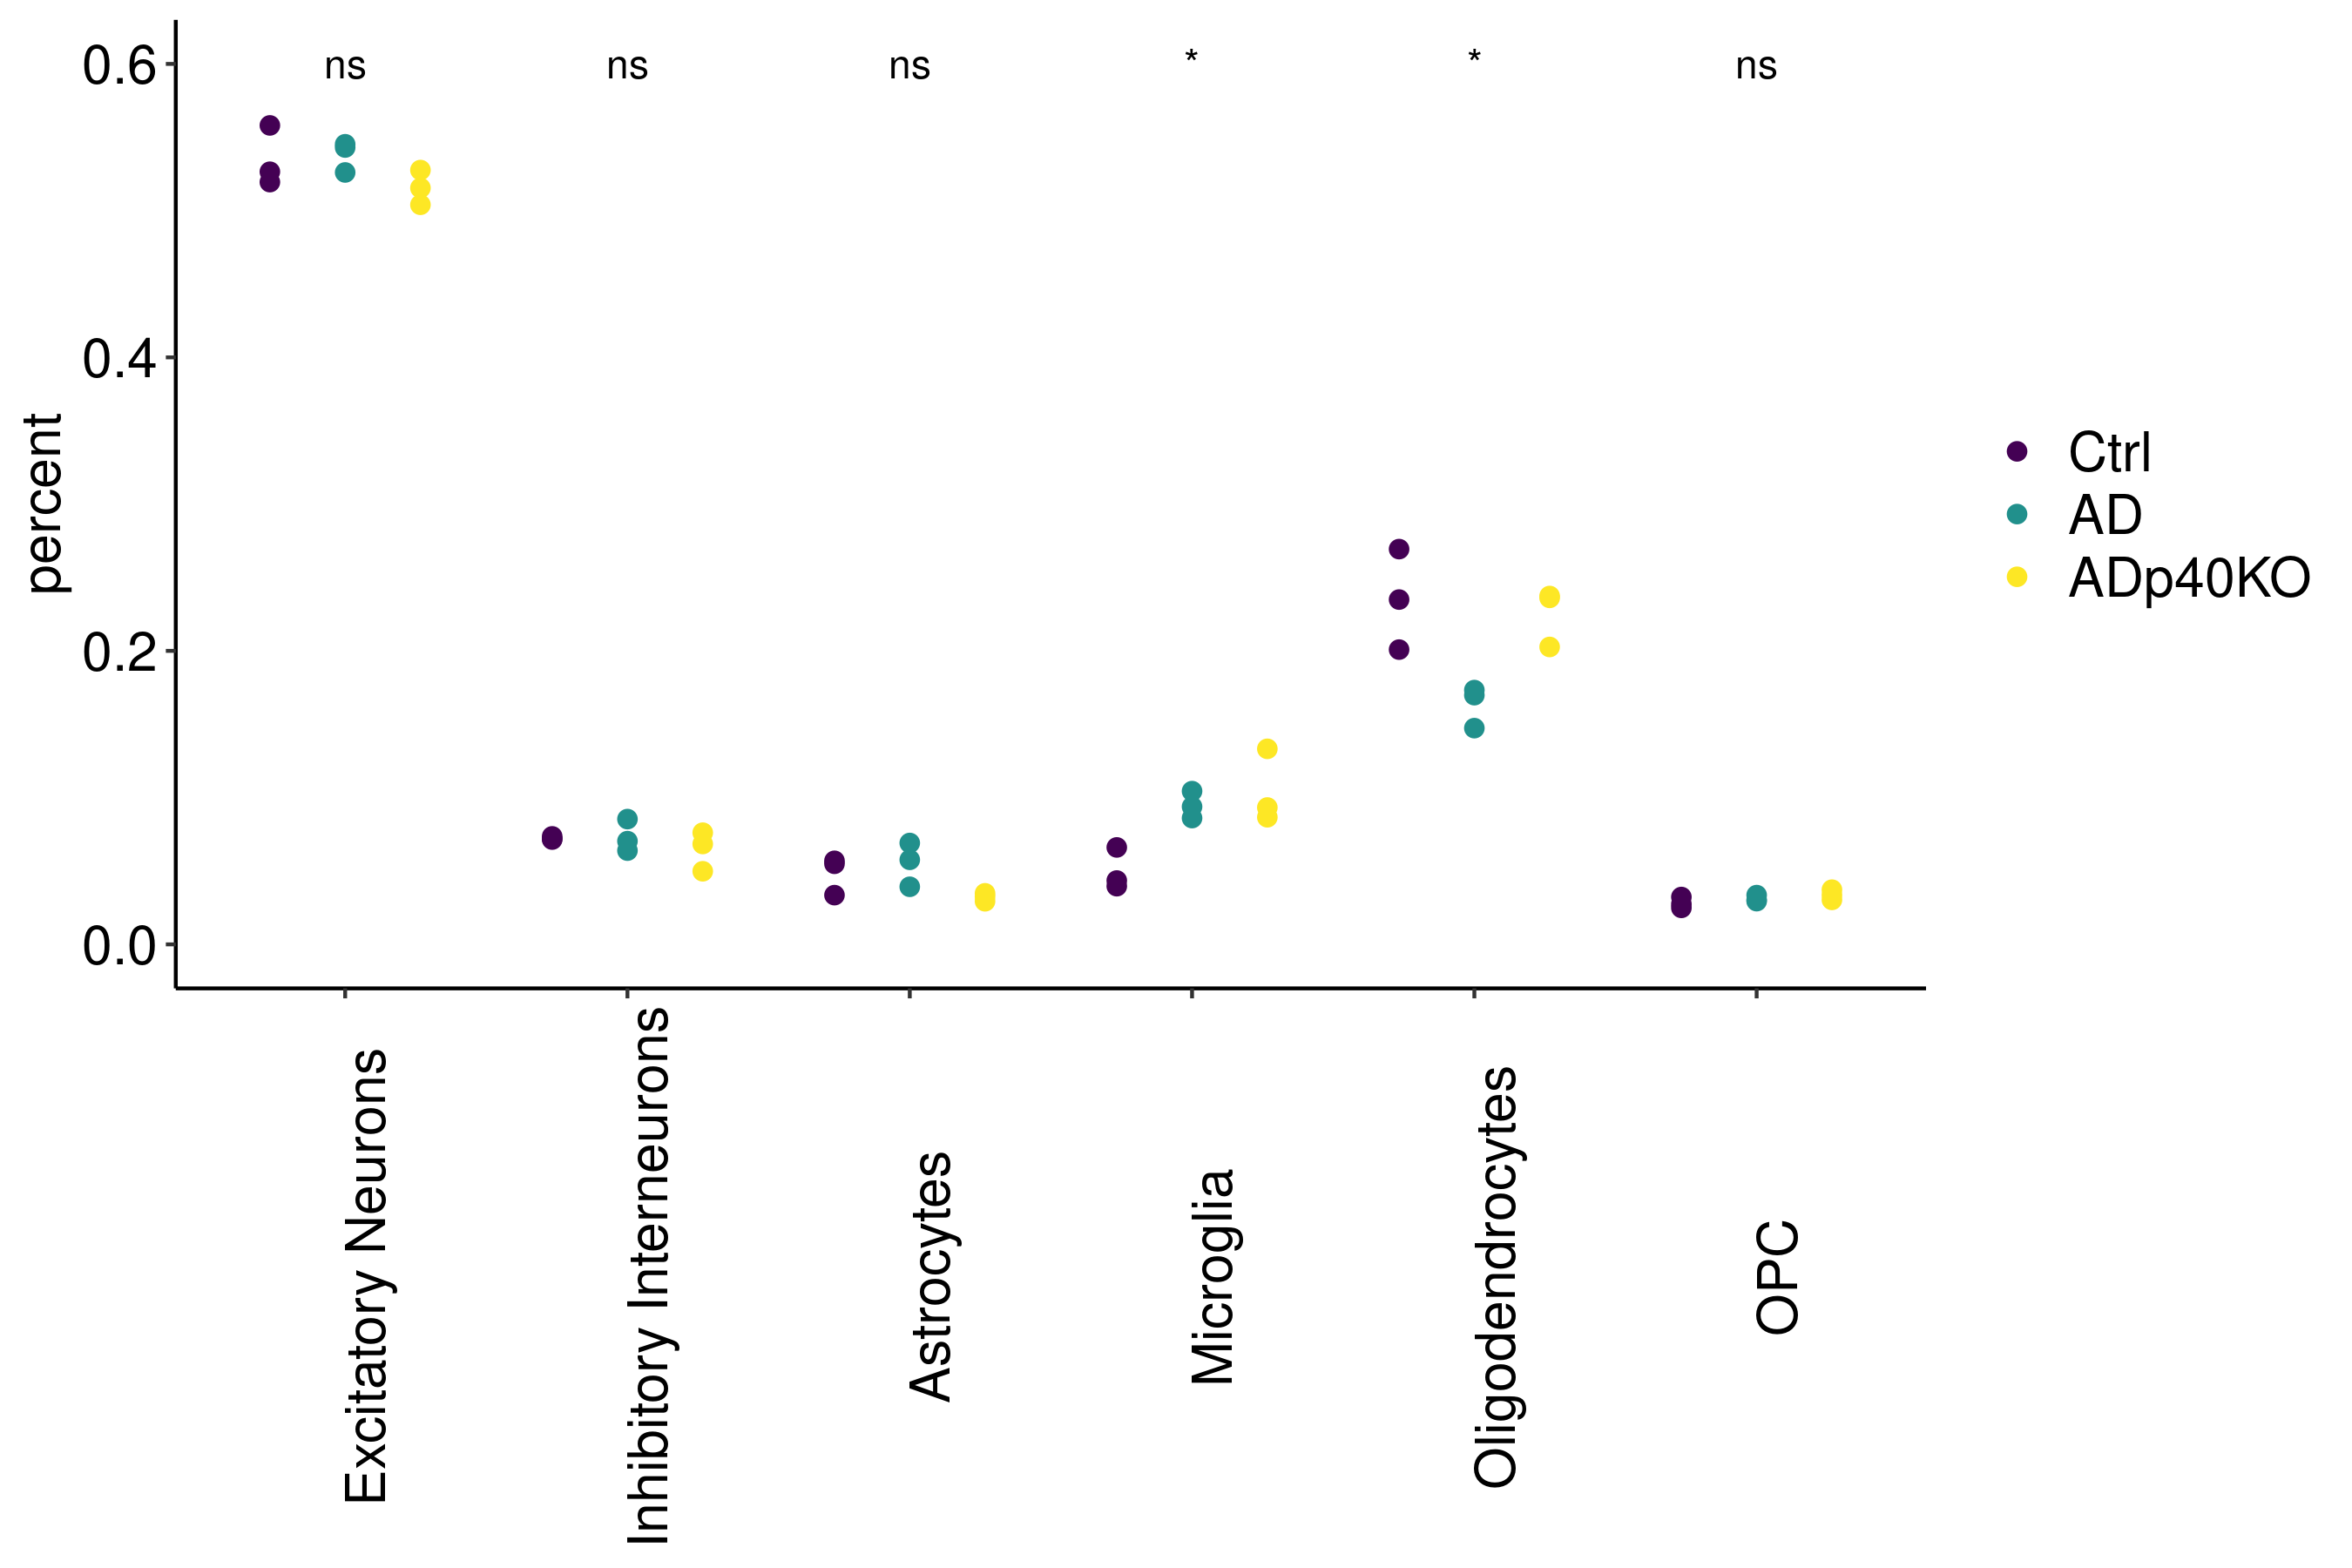

Write R code to recreate this figure.
#! /bin/env RScript
# written by SJK at 3. Mar. 2020

# ref: http://www.sthda.com/english/wiki/ggplot2-box-plot-quick-start-guide-r-software-and-data-visualization
# ref: http://www.sthda.com/english/wiki/ggplot2-dot-plot-quick-start-guide-r-software-and-data-visualization
# ref: http://www.sthda.com/english/articles/24-ggpubr-publication-ready-plots/
# ref: http://www.sthda.com/english/articles/24-ggpubr-publication-ready-plots/76-add-p-values-and-significance-levels-to-ggplots/

.libPaths(c("/data/rajewsky/home/skim/R/usr_lib_Seurat/", "/data/rajewsky/home/skim/R/usr_lib_v4/"))
#.libPaths()
unloadNamespace("mgcv")
unloadNamespace("Matrix")

#.libPaths(c("/home/skim/R/usr_lib", .libPaths()))
#.libPaths(c("/data/murphy/shared_libs/R", "/usr/local/lib/R/site-librar","/usr/local/lib/R/library","/usr/lib64/R/library","/usr/share/R/library", .libPaths() ))

library(Seurat)
library(ggplot2)
library(dplyr)
library(ggpubr)
library(viridis)
library(car)
library(fBasics)
source("/data/rajewsky/home/skim/Microglia_Heppner/Codes/DroNc_AD/src/report.sessionInfo.R")

load(file = "/data/rajewsky/home/skim/Microglia_Heppner/201912_10X_9sets/R_Scripts/20200221_figure1_for_meeting_report_Seurat_object.Robj")

data9set_cleaned.SO$cell_type <- [email redacted]

plot.data <- [email redacted] %>%
    dplyr::select(sample, gemgroup, cell_type = cell_type) %>%
  dplyr::mutate(cell_type = cell_type) %>%
  dplyr::group_by(gemgroup, cell_type, sample) %>%
  dplyr::summarise(count = n()) %>%
  dplyr::group_by(gemgroup) %>%
  dplyr::mutate(gemgroup_total = sum(count)) %>%
  dplyr::mutate(cell_prop = count / gemgroup_total)

plot.data <- plot.data[which(plot.data$cell_type %in% c("Excitatory Neurons", "Astrocytes", "Oligodendrocytes", "Microglia", "Inhibitory Interneurons", "OPC")),]


g1 <- ggplot(plot.data, aes(x=cell_type, y=cell_prop, fill = sample, color=sample)) +
  geom_point(position=position_dodge(0.8), size = 2) + scale_color_viridis_d() + scale_fill_viridis_d() + theme_classic() +  
  ylab("percent") +
  theme(axis.text.x = element_text(size =15, angle = 90, color = "black"), 
        axis.title.x = element_blank(), 
        axis.text.y = element_text(size =15, color = "black"), 
        axis.title.y = element_text(size =15), 
        legend.title = element_blank(), 
        legend.text = element_text(size = 15)) + 
  ylim(0, 0.6) + 
  stat_compare_means(aes(group = sample), label = "p.signif", method = "anova", show.legend = FALSE)

ggsave(filename = "/data/rajewsky/home/skim/Microglia_Heppner/201912_10X_9sets/Paper_Fig/Fig1_Cell_Percentage_dot_plot_ANOVA.png", 
       plot = g1, 
       scale = 1, width = 9, height = 6, units = "in", device = "png",
       dpi = 300)

g1 <- ggplot(plot.data, aes(x=cell_type, y=cell_prop, fill = sample, color=sample)) +
  geom_point(position=position_dodge(0.8), size = 2) + scale_color_viridis_d() + scale_fill_viridis_d() + theme_classic() +  
  ylab("percent") +
  theme(axis.text.x = element_text(size =15, angle = 90, color = "black"), 
        axis.title.x = element_blank(), 
        axis.text.y = element_text(size =15, color = "black"), 
        axis.title.y = element_text(size =15), 
        legend.title = element_blank(), 
        legend.text = element_text(size = 15)) + 
  ylim(0, 0.6) + 
  stat_compare_means(aes(group = sample), label = "p.format", method = "anova", show.legend = FALSE)


ggsave(filename = "/data/rajewsky/home/skim/Microglia_Heppner/201912_10X_9sets/Paper_Fig/Fig1_Cell_Percentage_dot_plot_ANOVA_p_format.png", 
       plot = g1, 
  scale = 1, width = 9, height = 6, units = "in", device = "png",
  dpi = 300)


#####################
# summary static save
#####################
df <- data.frame(celltype = character(),
                 Df = numeric(),
                 sum_sq = numeric(),
                 mean_sq = numeric(),
                 f_value = numeric(),
                 p_value = numeric())

celltypes <- plot.data$cell_type %>% unique()

for(i in celltypes){
  print(i)
  res.aov <- aov(cell_prop ~ sample, data = plot.data[plot.data$cell_type %in% i, ])
  # Summary of the analysis
  res.df <- summary(res.aov)
  
  tmp <- data.frame(celltype = i,
                    Df = res.df[[1]]$Df[1],
                    sum_sq = res.df[[1]]$`Sum Sq`[1],
                    mean_sq = res.df[[1]]$`Mean Sq`[1],
                    f_value = res.df[[1]]$`F value`[1],
                    p_value = res.df[[1]]$`Pr(>F)`[1])
  
  res.df[[1]]$`F value`[1]
  res.df[[1]]$Df[1]
  res.df[[1]]$`Pr(>F)`[1]
  res.df[[1]]$`Sum Sq`[1]
  res.df[[1]]$`Mean Sq`[1]
  
  df <- rbind(df, tmp)
  
}

write.csv(df, file = "/data/rajewsky/home/skim/Microglia_Heppner/201912_10X_9sets/Paper_Fig/Fig1_Cell_Percentage_dot_plot_ANOVA_raw_data.csv")




g2 <- ggplot(plot.data, aes(x=cell_type, y=cell_prop, fill = sample, color=sample)) + 
  geom_boxplot(fill="white") +
  geom_dotplot(binaxis='y', stackdir='center', position=position_dodge(0.8), dotsize= 0.5) + 
  scale_color_viridis_d() + 
  scale_fill_viridis_d() + 
  theme_classic() +  
  ylab("percent") +
  theme(axis.text.x = element_text(size =15, angle = 90, color = "black"), 
        axis.title.x = element_blank(), 
        axis.text.y = element_text(size =15, color = "black"), 
        axis.title.y = element_text(size =15), 
        legend.title = element_blank(), 
        legend.text = element_text(size = 15)) + 
  ylim(0, 0.6) + 
  stat_compare_means(aes(group = sample), label = "p.signif", method = "anova", show.legend = FALSE, size = 7)
#  stat_compare_means(method = "anova", label.y = 0.5)
#  geom_text(geom = "text", aes(x = 4.5, y = 0.5), label = "* < 0.05", color = "black", size = 7)


ggsave(filename = "/data/rajewsky/home/skim/Microglia_Heppner/201912_10X_9sets/Paper_Fig/Fig1_Cell_Percentage_box_dot_plot_ANOVA.png", 
       plot = g2, 
       scale = 1, width = 9, height = 6, units = "in", device = "png",
       dpi = 300)


#################################
# Box & dot plot for publication 
#################################

g3 <- ggplot(plot.data, aes(x=cell_type, y=cell_prop, fill = sample, color=sample)) +
  geom_boxplot(fill="white") +
  geom_dotplot(binaxis='y', stackdir='center', position=position_dodge(0.8), dotsize= 0.5) +
  scale_color_manual(values = c("#440154FF", viridis(3)[2], "#CC9900"), labels = c("WT", "APPPS1", bquote(APPPS1.p40^"-/-"))) +
  scale_fill_manual(values = c("#440154FF", viridis(3)[2], "#CC9900"), labels = c("WT", "APPPS1", bquote(APPPS1.p40^"-/-"))) +
  theme_classic() +
  ylab("percent") +
  theme(axis.text.x = element_text(size =15, angle = 60, color = "black", vjust = 0.5, family = "Helvetica"),
        axis.title.x = element_blank(),
        axis.text.y = element_text(size =15, color = "black", family = "Helvetica"),
        axis.title.y = element_text(size =15, family = "Helvetica"),
        legend.title = element_blank(),
        legend.text = element_text(size = 15, family = "Helvetica"),
        legend.key.size = unit(1, "cm")) +
  ylim(0, 0.6) +
  stat_compare_means(aes(group = sample), label = "p.signif", method = "anova", show.legend = FALSE, size = 6, family = "Helvetica") +
  guides(color = FALSE)

ggsave(filename = "/data/rajewsky/home/skim/Microglia_Heppner/201912_10X_9sets/Paper_Fig/Fig1_Cell_Percentage_box_dot_plot_ANOVA_Modified.png",
       plot = g3,
       scale = 1, width = 9, height = 6, units = "in", device = "png",
       dpi = 300)

#################################
# Post-hoc Tukey test
#################################
# ref: https://rpubs.com/aaronsc32/post-hoc-analysis-tukey

for(i in unique(plot.data$cell_type)){
  print(i)
  plot.data.lm <- lm(cell_prop ~ sample, data = plot.data[plot.data$cell_type %in% i,])
  plot.data.av <- aov(plot.data.lm)
  summary(plot.data.av)
  
  tukey.test <- TukeyHSD(plot.data.av)
  write.csv(tukey.test$sample, file = paste0("/data/rajewsky/home/skim/Microglia_Heppner/201912_10X_9sets/Paper_Fig/Fig1_Cell_Percentage_dot_plot_ANOVA_Tukey_", i,".csv"))
  
}

##################
# sessionInfo save
##################
doc = report.sessionInfo()
write.table(doc, "/data/rajewsky/home/skim/Microglia_Heppner/201912_10X_9sets/Paper_Fig/Fig1_Cell_Percentage_dot_plot_ANOVA_session_info.txt")





